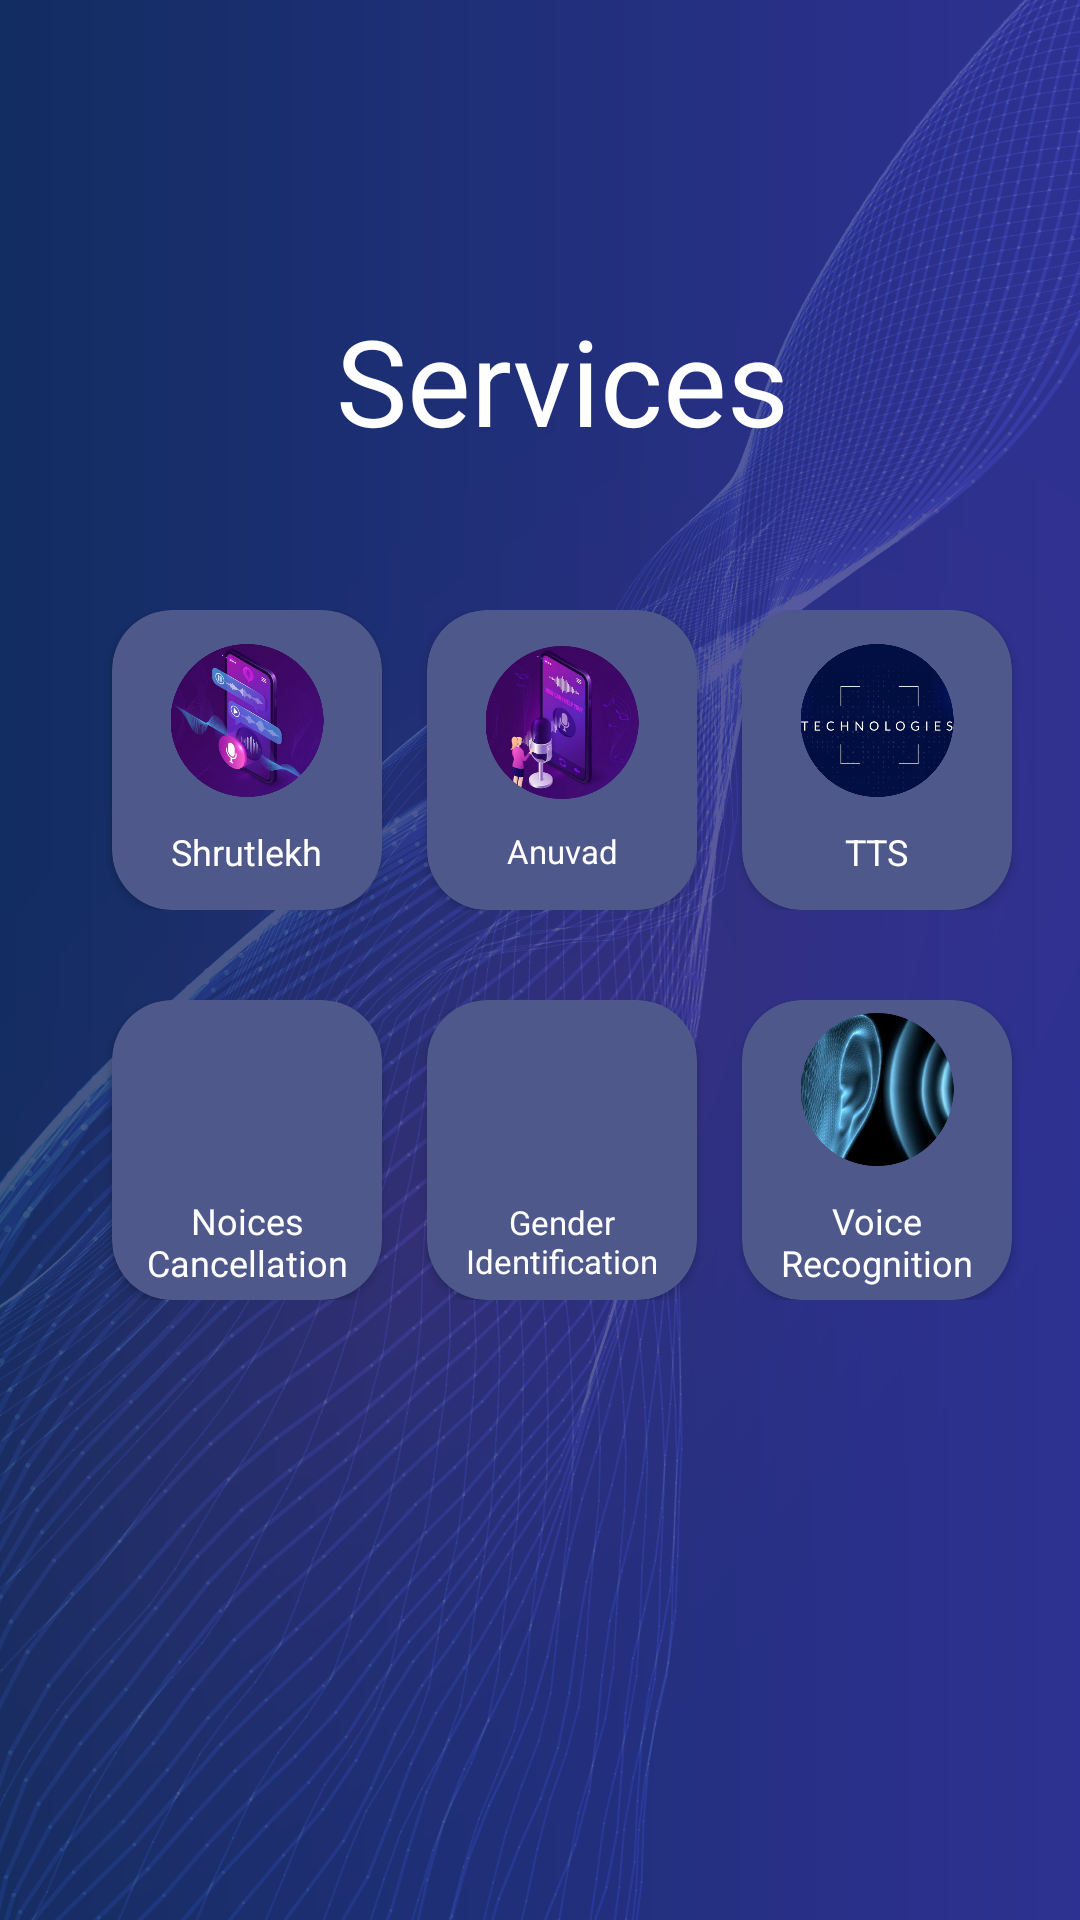

The Android layout XML behind this screen, and the referenced resources:
<!-- AndroidManifest.xml: application theme Theme.SwarAI -->
<!-- res/layout/activity_main_page.xml -->
<?xml version="1.0" encoding="utf-8"?>
<RelativeLayout xmlns:android="http://schemas.android.com/apk/res/android"
    xmlns:app="http://schemas.android.com/apk/res-auto"
    xmlns:tools="http://schemas.android.com/tools"
    android:layout_width="match_parent"
    android:layout_height="match_parent"
    android:background="@drawable/bg"
    tools:context=".MainPage">


    <TextView
        android:id="@+id/welcome"
        android:layout_width="match_parent"
        android:layout_height="wrap_content"
        android:layout_marginLeft="25sp"
        android:layout_marginTop="100dp"
        android:gravity="center"
        android:text="Services "
        android:textColor="@color/white"
        android:textSize="40sp"
        />


    <LinearLayout
        android:id="@+id/ll1"
        android:layout_width="match_parent"
        android:layout_height="wrap_content"
        android:layout_marginTop="50dp"
        android:layout_below="@id/welcome"
        android:gravity="center_horizontal"
        android:orientation="horizontal">


        <androidx.cardview.widget.CardView
            android:layout_width="90dp"
            android:layout_height="100dp"
            android:layout_marginLeft="15dp"
            app:cardBackgroundColor="#4F588A"
            app:cardCornerRadius="20dp">

            <LinearLayout
                android:layout_width="match_parent"
                android:layout_height="wrap_content"
                android:layout_gravity="center_vertical"
                android:orientation="vertical">

                <ImageView
                    android:id="@+id/shrutlekh"
                    android:layout_width="72dp"
                    android:layout_height="51dp"
                    android:src="@drawable/shrut_img"
                    android:layout_gravity="center_horizontal" />

                <TextView

                    android:layout_width="wrap_content"
                    android:layout_height="match_parent"
                    android:layout_gravity="center"
                    android:text="Shrutlekh"
                    android:layout_marginTop="10dp"
                    android:textColor="@color/white"
                    android:textSize="12sp" />


            </LinearLayout>

        </androidx.cardview.widget.CardView>


        <androidx.cardview.widget.CardView
            android:layout_width="90dp"
            android:layout_height="100dp"
            android:layout_marginLeft="15dp"
            app:cardBackgroundColor="#4F588A"
            app:cardCornerRadius="20dp">

            <LinearLayout
                android:layout_width="match_parent"
                android:layout_height="wrap_content"
                android:layout_gravity="center_vertical"
                android:orientation="vertical">

                <ImageView
                    android:id="@+id/anuvad"
                    android:layout_width="72dp"
                    android:layout_height="51dp"
                    android:src="@drawable/anuvad_img"
                    android:layout_gravity="center_horizontal"
                    />

                <TextView
                    android:layout_width="match_parent"
                    android:layout_height="wrap_content"
                    android:layout_gravity="center_horizontal"
                    android:textAlignment="center"
                    android:textColor="@color/white"
                    android:layout_marginTop="10dp"
                    android:text="Anuvad"
                    android:textSize="11sp" />
            </LinearLayout>
        </androidx.cardview.widget.CardView>

        <androidx.cardview.widget.CardView
            android:layout_width="90dp"
            android:layout_height="100dp"
            android:layout_marginLeft="15dp"
            app:cardBackgroundColor="#4F588A"
            app:cardCornerRadius="20dp">

            <LinearLayout
                android:layout_width="match_parent"
                android:layout_height="wrap_content"
                android:layout_gravity="center_vertical"
                android:orientation="vertical">

                <ImageView
                    android:id="@+id/tts"
                    android:layout_width="72dp"
                    android:layout_height="51dp"
                    android:layout_gravity="center_horizontal"
                    android:src="@drawable/tts_img"
                    android:textAlignment="center" />

                <TextView
                    android:layout_width="wrap_content"
                    android:layout_height="wrap_content"
                    android:layout_gravity="center_horizontal"
                    android:gravity="center"
                    android:layout_marginTop="10dp"
                    android:textColor="@color/white"
                    android:text="TTS"
                    android:textSize="12sp" />
            </LinearLayout>
        </androidx.cardview.widget.CardView>

    </LinearLayout>

    <LinearLayout
        android:id="@+id/ll2"
        android:layout_width="match_parent"
        android:layout_height="wrap_content"
        android:layout_below="@id/ll1"
        android:layout_marginTop="30dp"
        android:gravity="center_horizontal"
        android:orientation="horizontal">


        <androidx.cardview.widget.CardView
            android:layout_width="90dp"
            android:layout_height="100dp"
            android:layout_marginLeft="15dp"
            app:cardBackgroundColor="#4F588A"
            app:cardCornerRadius="20dp">

            <LinearLayout
                android:id="@+id/wr"
                android:layout_width="match_parent"
                android:layout_height="wrap_content"
                android:layout_gravity="center_vertical"
                android:orientation="vertical">

                <ImageView
                    android:id="@+id/noice12"
                    android:layout_width="72dp"
                    android:layout_height="51dp"
                    android:src="@drawable/noice_img"
                    android:layout_gravity="center_horizontal" />

                <TextView

                    android:layout_width="wrap_content"
                    android:layout_height="wrap_content"
                    android:gravity="center_horizontal"
                    android:text="Noices Cancellation"
                    android:layout_marginTop="10dp"
                    android:textColor="@color/white"
                    android:textSize="12sp" />


            </LinearLayout>

        </androidx.cardview.widget.CardView>


        <androidx.cardview.widget.CardView
            android:layout_width="90dp"
            android:layout_height="100dp"
            android:layout_marginLeft="15dp"
            app:cardBackgroundColor="#4F588A"
            app:cardCornerRadius="20dp">

            <LinearLayout
                android:layout_width="match_parent"
                android:layout_height="wrap_content"
                android:layout_gravity="center_vertical"
                android:orientation="vertical">

                <ImageView
                    android:id="@+id/gender"
                    android:layout_width="72dp"
                    android:layout_height="51dp"
                    android:src="@drawable/gender_img"
                    android:layout_gravity="center_horizontal"
                     />

                <TextView
                    android:layout_width="match_parent"
                    android:layout_height="wrap_content"
                    android:layout_gravity="center_horizontal"
                    android:textAlignment="center"
                    android:textColor="@color/white"
                    android:layout_marginTop="10dp"
                    android:text="Gender Identification"
                    android:textSize="11sp" />
            </LinearLayout>
        </androidx.cardview.widget.CardView>

        <androidx.cardview.widget.CardView
            android:layout_width="90dp"
            android:layout_height="100dp"
            android:layout_marginLeft="15dp"
            app:cardBackgroundColor="#4F588A"
            app:cardCornerRadius="20dp">

            <LinearLayout
                android:layout_width="match_parent"
                android:layout_height="wrap_content"
                android:layout_gravity="center_vertical"
                android:orientation="vertical">

                <ImageView
                    android:id="@+id/tenders"
                    android:layout_width="72dp"
                    android:layout_height="51dp"
                    android:layout_gravity="center_horizontal"
                    android:src="@drawable/voice_img"
                    android:textAlignment="center" />

                <TextView
                    android:layout_width="wrap_content"
                    android:layout_height="wrap_content"
                    android:layout_gravity="center_horizontal"
                    android:gravity="center"
                    android:layout_marginTop="10dp"
                    android:textColor="@color/white"
                    android:text="Voice Recognition"
                    android:textSize="12sp" />
            </LinearLayout>
        </androidx.cardview.widget.CardView>

    </LinearLayout>





</RelativeLayout>
<!-- resources referenced by this layout -->
<resources>
  <!-- drawable anuvad_img: png bitmap (drawable-v24, 179743 bytes) -->
  <!-- drawable bg: png bitmap (drawable, 693227 bytes) -->
  <!-- drawable shrut_img: png bitmap (drawable-v24, 289483 bytes) -->
  <!-- drawable tts_img: png bitmap (drawable-v24, 227887 bytes) -->
  <!-- drawable voice_img: png bitmap (drawable-v24, 173063 bytes) -->
  <style name="Theme.SwarAI" parent="Theme.MaterialComponents.DayNight.NoActionBar">
          
          <item name="colorPrimary">@color/purple_500</item>
          <item name="colorPrimaryVariant">@color/purple_700</item>
          <item name="colorOnPrimary">@color/white</item>
          
          <item name="colorSecondary">@color/teal_200</item>
          <item name="colorSecondaryVariant">@color/teal_700</item>
          <item name="colorOnSecondary">@color/black</item>
          
          <item name="android:statusBarColor" tools:targetApi="l">?attr/colorPrimaryVariant</item>
          
      </style>
  <!-- not gathered from this repository: default colours our renderer supplied (Android Studio template values) -->
  <color name="purple_500">#FF6200EE</color>
  <color name="purple_700">#FF3700B3</color>
  <color name="teal_200">#FF03DAC5</color>
  <color name="teal_700">#FF018786</color>
  <color name="black">#FF000000</color>
  <color name="white">#FFFFFFFF</color>
</resources>
